Run: headless pygame with SDL's dummy video driver; simulated clock (each Clock.tick advances the game by its frame time, no real sleeping); random seed 0; keys injected as events and as key.get_pressed() state; no mouse input.
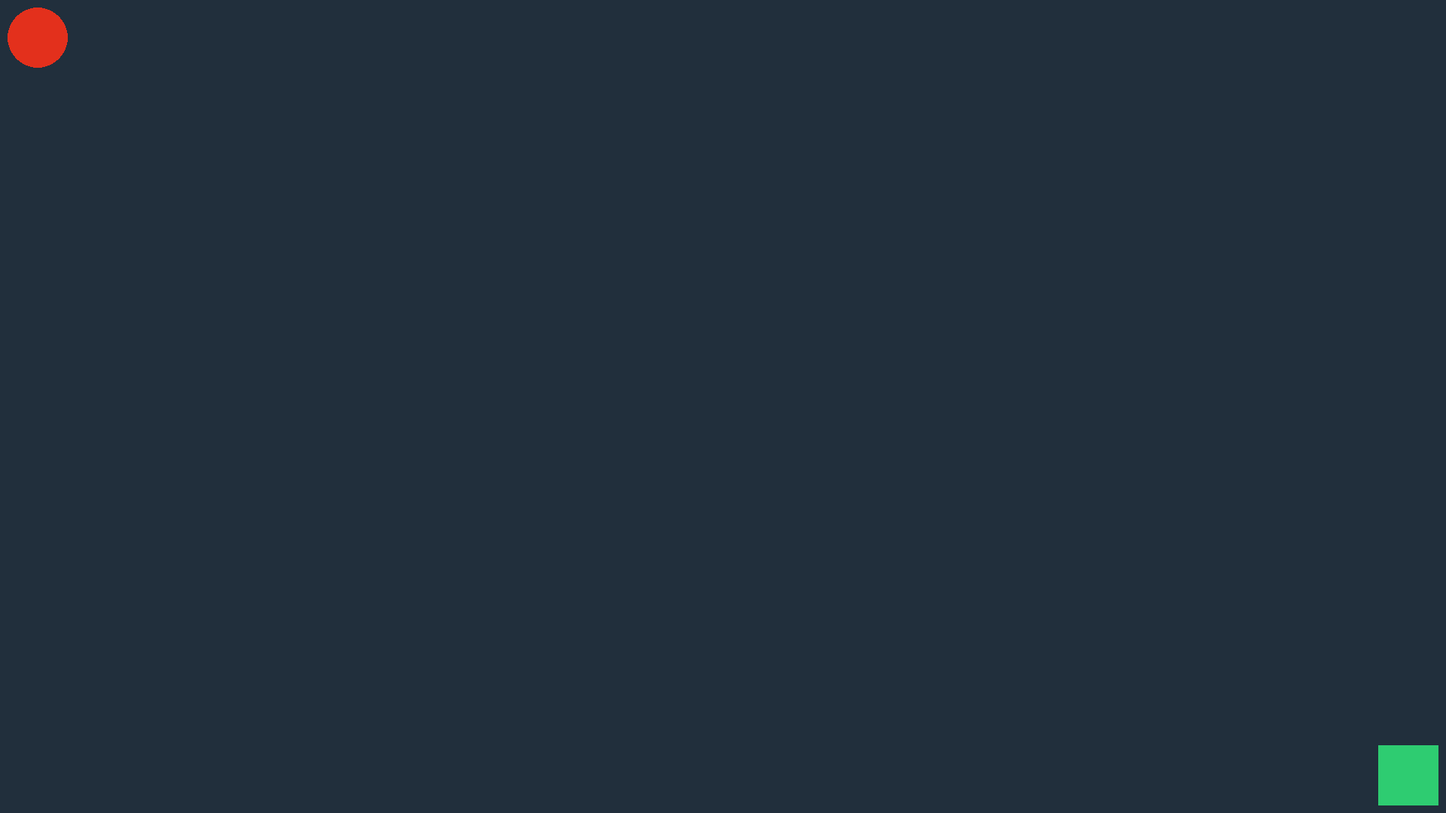
Frame 1 of 4 · flips 1–60 · no input
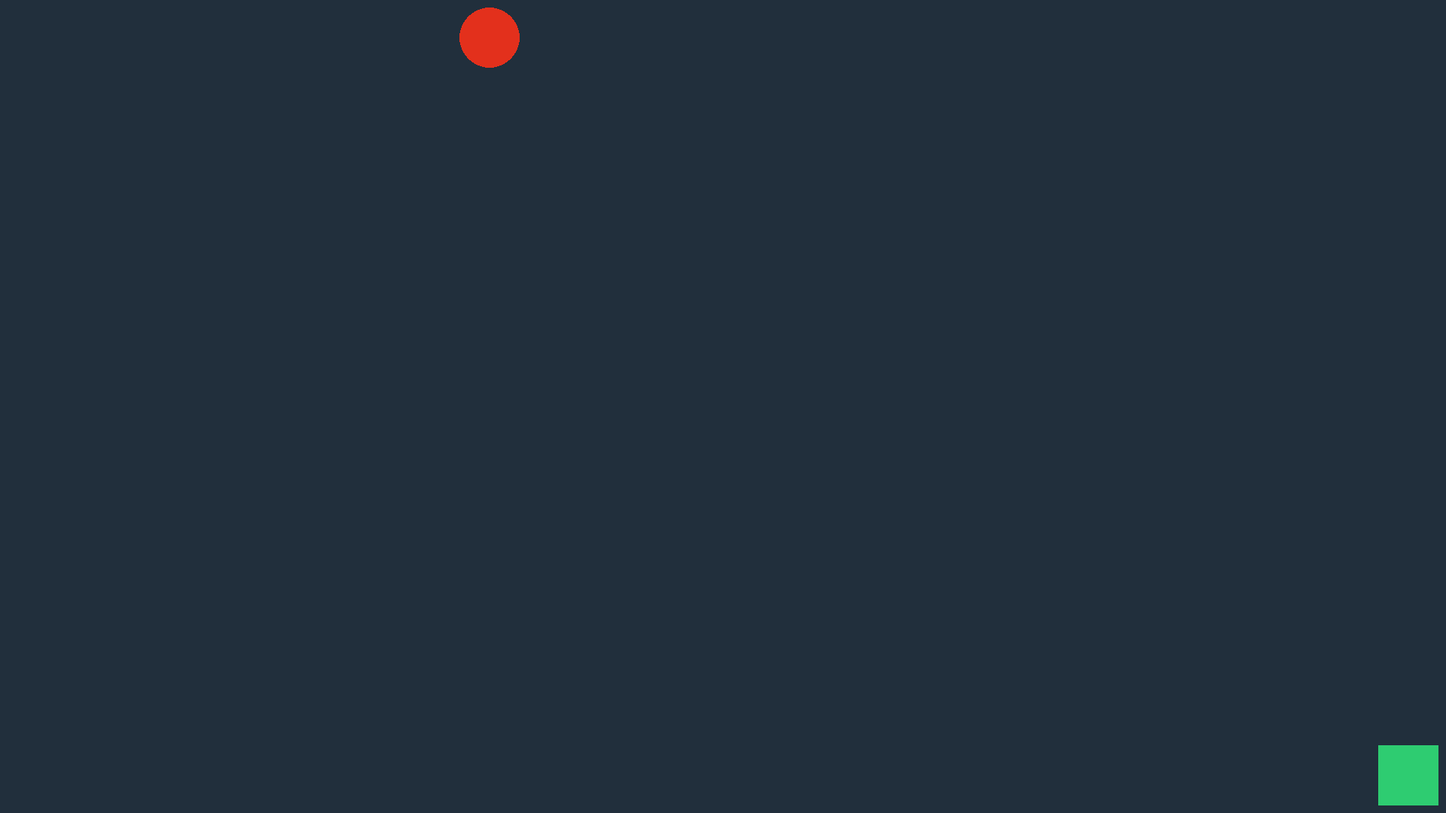
Frame 2 of 4 · flips 61–180 · tapped SPACE, RETURN · held RIGHT (→), D
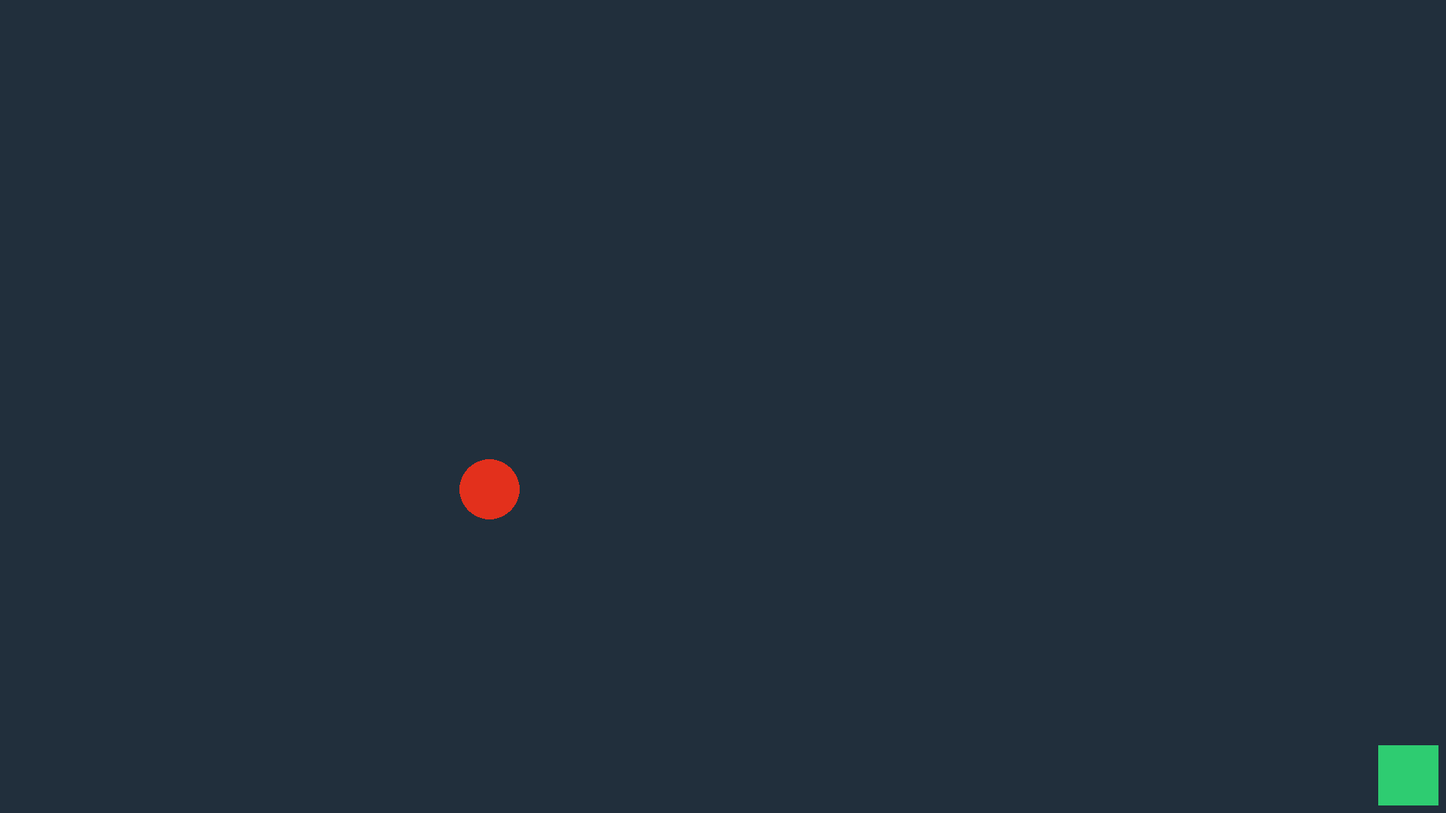
Frame 3 of 4 · flips 181–300 · held DOWN (↓), S
Frame 4 of 4 · flips 301–420 · held LEFT (←), A, UP (↑), W · screen same as frame 1, image omitted

The pygame program that drew these frames:

import pygame
import enum


class ColorScheme:
    grey_background = pygame.Color("#212F3C")
    player_red = pygame.Color("#E3301C")
    goal_green = pygame.Color("#2ECC71")


class GameState(enum.Enum):
    STARTED = 0
    WON = 1
    LOST = 2


class GameStateMachine:
    """This is an interface that an RL model can query"""
    def __init__(self):
        self.state = GameState.STARTED

    def set_won(self):
        self.state = GameState.WON

    def set_lost(self):
        self.state = GameState.LOST

    def get_state(self) -> GameState:
        return self.state


class Player(pygame.sprite.Sprite):
    def __init__(self, pos, radius, color):
        super().__init__()
        self.radius = radius

        diameter = radius * 2
        self.image = pygame.Surface((diameter, diameter), pygame.SRCALPHA)
        pygame.draw.circle(self.image, color, (radius, radius), radius)

        self.rect = self.image.get_rect(center=pos)

    def update(self, dt, keys):
        speed = 300
        if keys[pygame.K_w]:
            self.rect.y -= speed * dt
        if keys[pygame.K_s]:
            self.rect.y += speed * dt
        if keys[pygame.K_a]:
            self.rect.x -= speed * dt
        if keys[pygame.K_d]:
            self.rect.x += speed * dt


class Goal(pygame.sprite.Sprite):
    def __init__(self, pos, size, color):
        super().__init__()
        self.image = pygame.Surface(size)
        self.image.fill(color)
        self.rect = self.image.get_rect(topleft=pos)


# pygame setup
pygame.init()
screen = pygame.display.set_mode((1920, 1080))
clock = pygame.time.Clock()
running = True
dt = 0

WIDTH, HEIGHT = screen.get_size()

player = Player((50, 50), 40, ColorScheme.player_red)
goal = Goal((WIDTH - 90, HEIGHT - 90), (80, 80), ColorScheme.goal_green)

all_sprites = pygame.sprite.Group(player, goal)
game_state = GameStateMachine()

while running:
    # poll for events
    # pygame.QUIT event means the user clicked X to close your window
    for event in pygame.event.get():
        if event.type == pygame.QUIT:
            running = False

    keys = pygame.key.get_pressed()

    player.update(dt, keys)

    # fill the screen with a color to wipe away anything from last frame
    screen.fill(ColorScheme.grey_background)

    all_sprites.draw(screen)

    # flip() the display to put your work on screen
    pygame.display.flip()

    clock.tick(60)  # limits FPS to 60

    dt = clock.tick(60) / 1000

pygame.quit()
